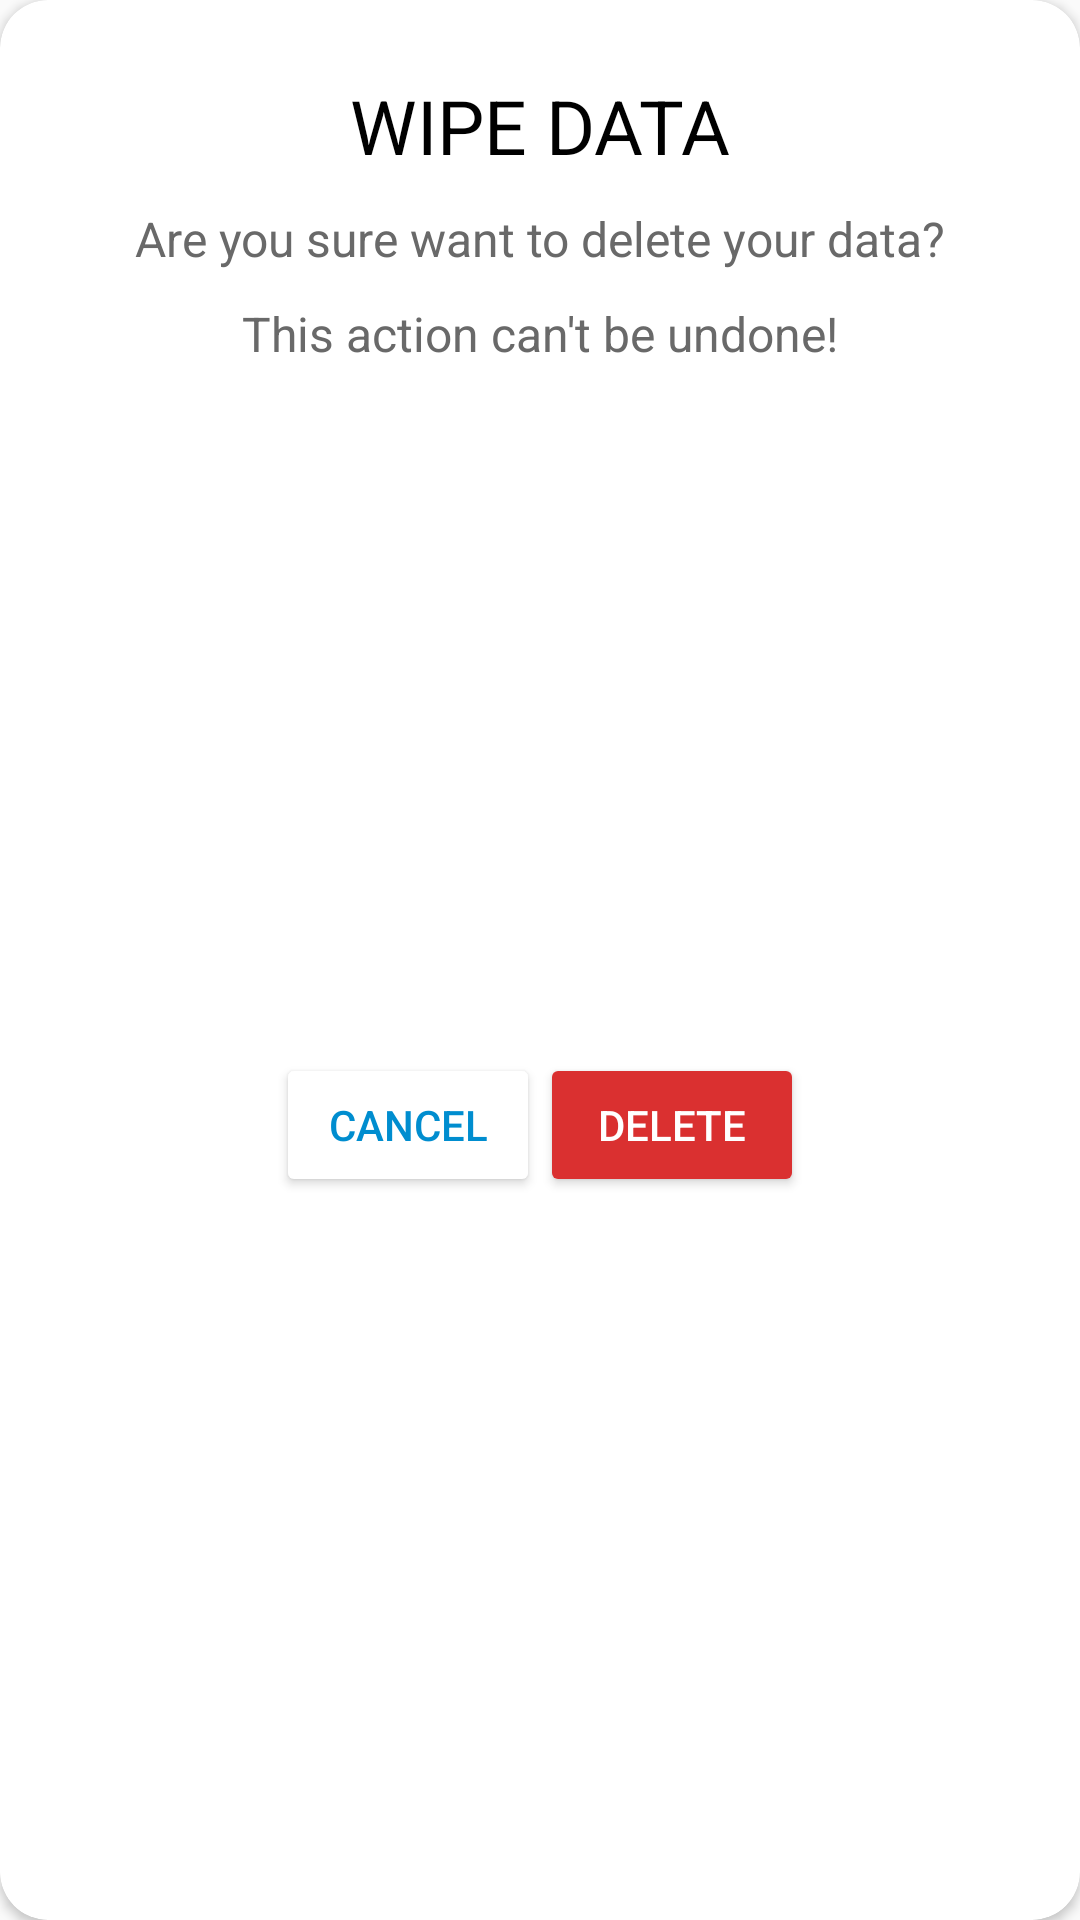

Produce the Android XML layout that renders to this screen, including the resource entries it uses.
<!-- AndroidManifest.xml: application theme Theme.ReminDo -->
<!-- res/layout/dialog_delete.xml -->
<?xml version="1.0" encoding="utf-8"?>
<androidx.cardview.widget.CardView xmlns:android="http://schemas.android.com/apk/res/android"
    android:layout_width="wrap_content"
    android:layout_height="wrap_content"
    xmlns:app="http://schemas.android.com/apk/res-auto"
    android:elevation="10dp"
    app:cardCornerRadius="16dp">

    <androidx.constraintlayout.widget.ConstraintLayout
        android:layout_width="match_parent"
        android:layout_height="match_parent">

        <TextView
            android:id="@+id/textview1"
            android:layout_width="wrap_content"
            android:layout_height="wrap_content"
            android:text="Wipe Data"
            android:textAllCaps="true"
            android:textSize="25sp"
            android:textColor="@color/black"
            android:layout_marginTop="25dp"
            app:layout_constraintEnd_toEndOf="parent"
            app:layout_constraintStart_toStartOf="parent"
            app:layout_constraintTop_toTopOf="parent"/>

        <TextView
            android:id="@+id/textView2"
            android:layout_width="wrap_content"
            android:layout_height="wrap_content"
            android:layout_marginStart="24dp"
            android:layout_marginTop="10dp"
            android:layout_marginEnd="24dp"
            android:text="Are you sure want to delete your data?"
            android:textColor="@color/grey"
            android:textSize="16sp"
            app:layout_constraintEnd_toEndOf="@id/textview1"
            app:layout_constraintStart_toStartOf="@id/textview1"
            app:layout_constraintTop_toBottomOf="@id/textview1" />

        <TextView
            android:id="@+id/textView3"
            android:layout_width="wrap_content"
            android:layout_height="wrap_content"
            android:layout_marginStart="24dp"
            android:layout_marginTop="10dp"
            android:layout_marginEnd="24dp"
            android:text="This action can't be undone!"
            android:textColor="@color/grey"
            android:textSize="16sp"
            app:layout_constraintEnd_toEndOf="@id/textView2"
            app:layout_constraintStart_toStartOf="@id/textView2"
            app:layout_constraintTop_toBottomOf="@id/textView2" />

        <LinearLayout
            android:layout_width="wrap_content"
            android:layout_height="wrap_content"
            android:orientation="horizontal"
            android:layout_marginBottom="32dp"
            android:layout_marginTop="20dp"
            app:layout_constraintBottom_toBottomOf="parent"
            app:layout_constraintEnd_toEndOf="parent"
            app:layout_constraintStart_toStartOf="parent"
            app:layout_constraintTop_toBottomOf="@+id/textView3">

            <Button
                android:id="@+id/btnDialogCancel"
                android:layout_width="0dp"
                android:layout_height="match_parent"
                android:layout_marginStart="10dp"
                android:layout_weight="1"
                android:backgroundTint="@color/white"
                android:padding="12dp"
                android:text="Cancel"
                android:textColor="@color/cyan"
                app:strokeColor="@color/cyan"
                app:strokeWidth="2dp" />

            <Button
                android:id="@+id/btnDialogDelete"
                android:layout_width="0dp"
                android:layout_height="match_parent"
                android:layout_marginEnd="10dp"
                android:layout_weight="1"
                android:backgroundTint="@color/red"
                android:padding="12dp"
                android:text="Delete"
                android:textColor="@color/white" />

        </LinearLayout>


    </androidx.constraintlayout.widget.ConstraintLayout>



</androidx.cardview.widget.CardView>
<!-- resources referenced by this layout -->
<resources>
  <color name="black">#FF000000</color>
  <color name="cyan">#008dcf</color>
  <color name="grey">#696969</color>
  <color name="red">#DA3030</color>
  <color name="white">#FFFFFFFF</color>
  <style name="Theme.ReminDo" parent="Base.Theme.ReminDo" />
  <style name="Base.Theme.ReminDo" parent="Theme.AppCompat.Light.NoActionBar">
          
          
      </style>
</resources>
